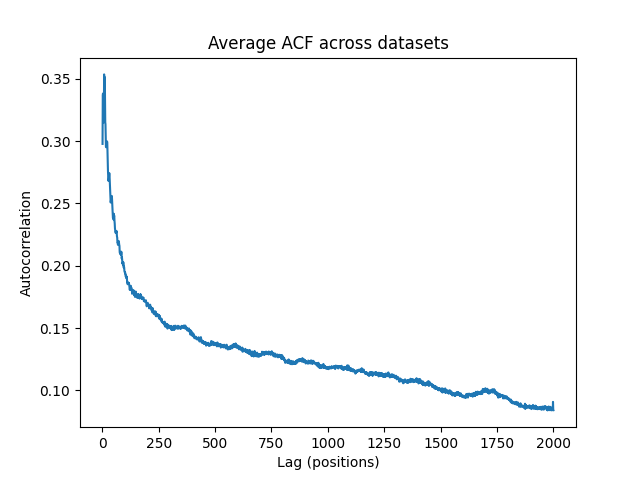

The table this chart was drawn from, first rows:
Lag, Average_ACF, Total_Contributing_Pairs
1, 0.2977, 3877625
2, 0.3365, 4175313
3, 0.3381, 5529520
4, 0.3264, 5583872
5, 0.3147, 5287167
6, 0.3363, 5243788
7, 0.3257, 5119504
8, 0.3535, 5661974
9, 0.3394, 5017527
10, 0.3417, 5045080
11, 0.3513, 5319452
12, 0.3313, 5101555
13, 0.3151, 4899524
14, 0.3136, 5025913
15, 0.3028, 4918890
16, 0.2955, 4829038
17, 0.295, 4829656
18, 0.2967, 4847439
19, 0.2996, 4887718
20, 0.2986, 4822692
21, 0.2997, 4784824
22, 0.2989, 4798338
23, 0.2906, 4770373
24, 0.2836, 4723573
25, 0.2761, 4668547
26, 0.2712, 4652922
27, 0.2681, 4637765
28, 0.2693, 4624391
29, 0.2694, 4628308
30, 0.2728, 4653538
31, 0.2743, 4648777
32, 0.2723, 4643928
33, 0.2681, 4635659
34, 0.2658, 4614729
35, 0.2586, 4581918
36, 0.255, 4561576
37, 0.2507, 4531618
38, 0.2522, 4522086
39, 0.253, 4502593
40, 0.2546, 4503267
41, 0.254, 4503478
42, 0.256, 4498327
43, 0.2537, 4467739
44, 0.249, 4456747
45, 0.2463, 4438642
46, 0.2419, 4403505
47, 0.2383, 4378520
48, 0.2381, 4366235
49, 0.2373, 4350966
50, 0.2371, 4345519
51, 0.2417, 4338203
52, 0.2398, 4329117
53, 0.2402, 4315270
54, 0.2359, 4312243
55, 0.2338, 4279459
56, 0.23, 4266049
57, 0.2287, 4249033
58, 0.2266, 4222680
59, 0.2268, 4216057
60, 0.2266, 4215716
... 1,940 more rows
